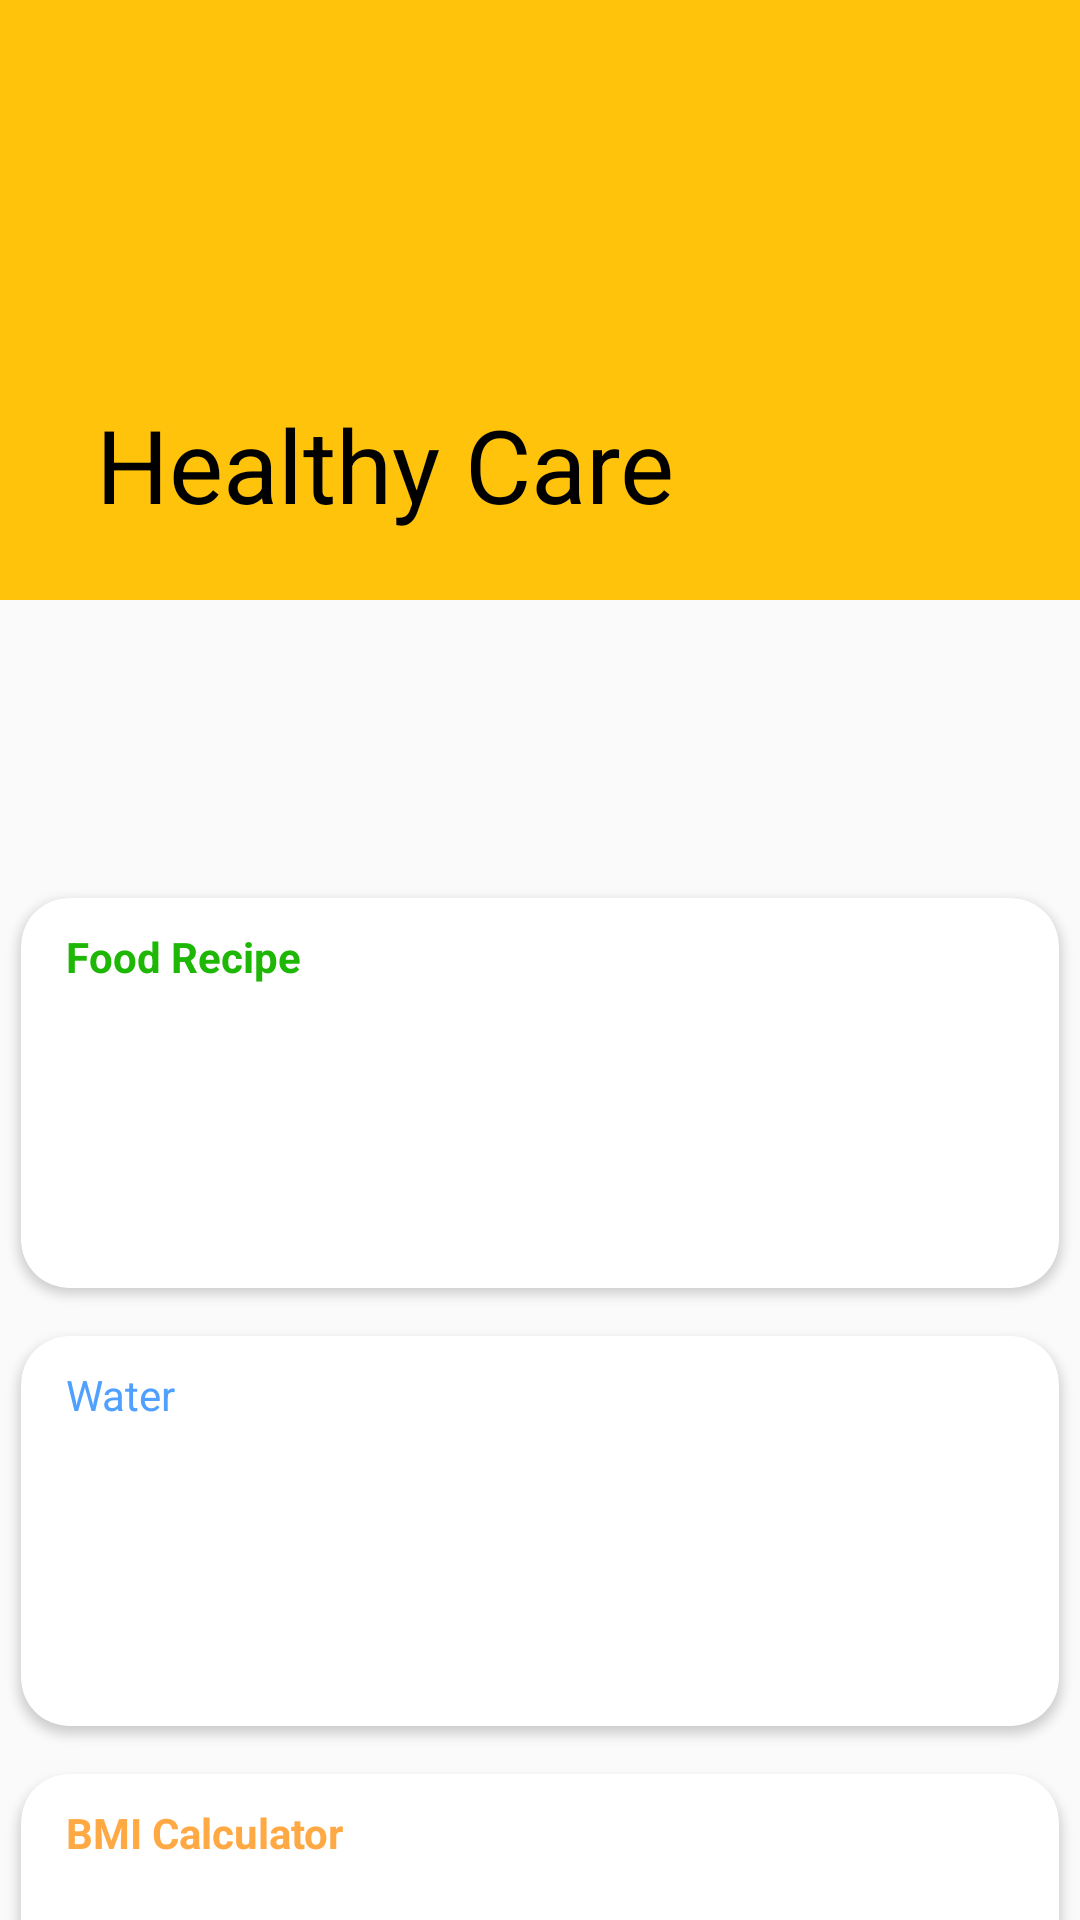

Write the Android layout XML for this screen, with the resource values it uses.
<!-- AndroidManifest.xml: application theme Theme.CapstoneHealthyCare -->
<!-- res/layout/activity_main.xml -->
<?xml version="1.0" encoding="utf-8"?>
<androidx.coordinatorlayout.widget.CoordinatorLayout xmlns:android="http://schemas.android.com/apk/res/android"
    xmlns:app="http://schemas.android.com/apk/res-auto"
    xmlns:tools="http://schemas.android.com/tools"
    android:layout_width="match_parent"
    android:layout_height="match_parent"
    tools:context=".MainActivity">

    <com.google.android.material.appbar.AppBarLayout
        android:id="@+id/appbar"
        android:layout_width="match_parent"
        android:layout_height="200dp"
        android:fitsSystemWindows="true"
        android:theme="@style/Theme.CapstoneHealthyCare">

        <com.google.android.material.appbar.CollapsingToolbarLayout
            android:id="@+id/collapsing_toolbar"
            android:layout_width="match_parent"
            android:layout_height="match_parent"
            android:fitsSystemWindows="true"
            app:contentScrim="?attr/colorPrimary"
            app:layout_scrollFlags="scroll|exitUntilCollapsed"
            app:title="Healthy Care">

            <ImageView
                android:contentDescription="@string/vegetable_bg"
                android:layout_width="120dp"
                android:layout_height="120dp"
                android:src="@drawable/vegetables_icon"
                android:layout_gravity="center|end"
                android:layout_marginEnd="15dp"
                app:layout_collapseMode="parallax"/>
            <ImageView
                android:contentDescription="@string/vegetable_bg"
                android:layout_width="80dp"
                android:layout_height="80dp"
                android:src="@drawable/healthy_icon"
                android:scaleType="centerCrop"
                android:layout_gravity="start"
                android:layout_marginStart="75dp"
                android:layout_marginTop="15dp"
                app:layout_collapseMode="parallax"/>

            <androidx.appcompat.widget.Toolbar
                android:id="@+id/toolbar"
                android:layout_width="match_parent"
                android:layout_height="?attr/actionBarSize"
                app:layout_collapseMode="pin"/>

        </com.google.android.material.appbar.CollapsingToolbarLayout>

    </com.google.android.material.appbar.AppBarLayout>

    <androidx.core.widget.NestedScrollView
        android:layout_width="match_parent"
        android:layout_height="match_parent"
        app:layout_behavior="com.google.android.material.appbar.AppBarLayout$ScrollingViewBehavior">

        <LinearLayout
            android:layout_width="match_parent"
            android:layout_height="wrap_content"
            android:orientation="vertical">

            <RelativeLayout
                android:layout_width="wrap_content"
                android:layout_height="wrap_content">

                <TextView
                    android:id="@+id/tvQuote"
                    android:layout_width="match_parent"
                    android:layout_height="wrap_content"
                    android:layout_marginStart="16dp"
                    android:layout_marginTop="16dp"
                    android:layout_marginEnd="16dp"
                    android:layout_marginBottom="16dp"
                    android:textAlignment="center"
                    android:textSize="18sp"
                    android:textStyle="bold"
                    tools:text="@string/quote" />

                <TextView
                    android:id="@+id/tvAuthor"
                    android:layout_width="match_parent"
                    android:layout_height="wrap_content"
                    android:textAlignment="center"
                    android:textSize="14sp"
                    android:textStyle="italic"
                    android:layout_marginBottom="16dp"
                    android:layout_below="@+id/tvQuote"
                    tools:text="@string/author" />
            </RelativeLayout>

            <androidx.cardview.widget.CardView
                android:id="@+id/cvFood"
                style="@style/cardview_menu">
                <RelativeLayout
                    android:layout_width="match_parent"
                    android:layout_height="130dp">

                    <TextView
                        style="@style/title_menu"
                        android:text="Food Recipe"
                        android:textColor="#1FB706" />

                </RelativeLayout>
            </androidx.cardview.widget.CardView>

            <androidx.cardview.widget.CardView
                android:id="@+id/cvWater"
                style="@style/cardview_menu">
                <androidx.constraintlayout.widget.ConstraintLayout
                    android:layout_width="match_parent"
                    android:layout_height="130dp">

                    <TextView
                        android:id="@+id/water"
                        android:layout_width="wrap_content"
                        android:layout_height="wrap_content"
                        android:layout_marginStart="15dp"
                        android:layout_marginTop="10dp"
                        android:text="Water"
                        android:textColor="#4FA0FF"
                        app:layout_constraintStart_toStartOf="parent"
                        app:layout_constraintTop_toTopOf="parent" />



                </androidx.constraintlayout.widget.ConstraintLayout>
            </androidx.cardview.widget.CardView>

            <androidx.cardview.widget.CardView
                android:id="@+id/cvBMI"
                style="@style/cardview_menu">
                <RelativeLayout
                    android:layout_width="match_parent"
                    android:layout_height="130dp">
                    <TextView
                        android:text="BMI Calculator"
                        style="@style/title_menu"
                        android:textColor="#FFA944"/>

                </RelativeLayout>
            </androidx.cardview.widget.CardView>

            <androidx.cardview.widget.CardView
                android:id="@+id/cvSleep"
                style="@style/cardview_menu">
                <RelativeLayout
                    android:layout_width="match_parent"
                    android:layout_height="130dp">
                    <TextView
                        android:text="Sleep Tracker"
                        style="@style/title_menu"
                        android:textColor="#AA44FA"/>

                </RelativeLayout>
            </androidx.cardview.widget.CardView>
        </LinearLayout>


    </androidx.core.widget.NestedScrollView>

</androidx.coordinatorlayout.widget.CoordinatorLayout>
<!-- resources referenced by this layout -->
<resources>
  <string name="author">- Dr. Hiluluk</string>
  <string name="quote">When do you think people die? When they are shot through the heart by the bullet of a pistol? No. When they are ravaged by an incurable disease? No. When they drink a soup made from a poisonous mushroom!? No! It’s when… they are FORGOTTEN.</string>
  <string name="vegetable_bg">vegetable_bg</string>
  <style name="Theme.CapstoneHealthyCare" parent="Theme.AppCompat.Light.NoActionBar">
          
          <item name="colorPrimary">@color/colorPrimary</item>
          <item name="android:textColorPrimary">@color/black</item>
          <item name="colorPrimaryVariant">@color/colorPrimaryVariant</item>
          <item name="colorOnPrimary">@color/colorOnPrimary</item>
          
          <item name="colorSecondary">@color/teal_200</item>
          <item name="colorSecondaryVariant">@color/teal_700</item>
          <item name="colorOnSecondary">@color/white</item>
          
          <item name="android:statusBarColor" tools:targetApi="l">?attr/colorPrimaryVariant</item>
          
      </style>
  <style name="cardview_menu">
          <item name="android:layout_width">match_parent</item>
          <item name="android:layout_height">wrap_content</item>
          <item name="android:elevation">13dp</item>
          <item name="cardUseCompatPadding">true</item>
          <item name="cardCornerRadius">16dp</item>
      </style>
  <style name="title_menu">
          <item name="android:layout_width">wrap_content</item>
          <item name="android:layout_height">wrap_content</item>
          <item name="android:paddingTop">10dp</item>
          <item name="android:paddingStart">15dp</item>
          <item name="android:textStyle">bold</item>
      </style>
  <color name="colorPrimary">#FFC30B</color>
  <color name="black">#FF000000</color>
  <color name="colorPrimaryVariant">#D6A408</color>
  <color name="colorOnPrimary">#EEEEEE</color>
  <color name="teal_200">#FF03DAC5</color>
  <color name="teal_700">#FF018786</color>
  <color name="white">#FFFFFFFF</color>
</resources>
